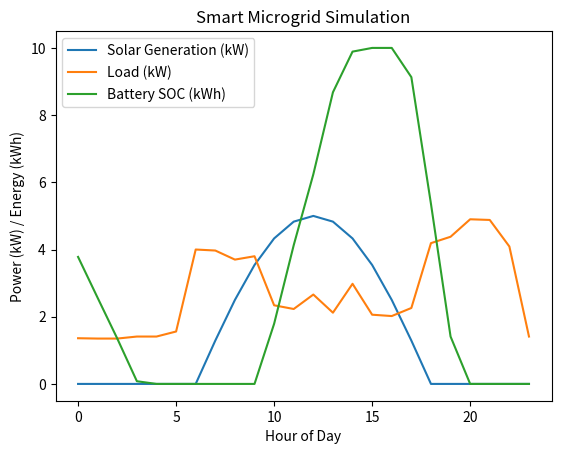

Here is the Python script that generated this plot:
import math
import random
import pandas as pd
def simulate_solar_power(hour):
    # Solar works from 6 AM to 6 PM
    if 6 <= hour <= 18:
        # Peak at noon (12 PM)
        power = max(0, math.sin((math.pi / 12) * (hour - 6))) * 5  # up to 5 kW
    else:
        power = 0
    return round(power, 2)
def simulate_load(hour):
    # Simple pattern of daily usage
    if 6 <= hour <= 9:       # morning
        load = random.uniform(3, 4)
    elif 10 <= hour <= 17:   # daytime
        load = random.uniform(2, 3)
    elif 18 <= hour <= 22:   # evening peak
        load = random.uniform(4, 5)
    else:                    # night
        load = random.uniform(1, 2)
    return round(load, 2)
class Battery:
    def __init__(self, capacity_kwh=10):
        self.capacity = capacity_kwh
        self.soc = 0.5 * capacity_kwh  # start at 50% full

    def update(self, generation, load):
        net_power = generation - load  # +ve means surplus

        # Charge or discharge
        self.soc += net_power * 0.9  # assume 90% efficiency

        # Limit SOC between 0 and full capacity
        self.soc = min(max(self.soc, 0), self.capacity)

        return round(self.soc, 2)
def run_simulation():
    battery = Battery(capacity_kwh=10)
    records = []

    for hour in range(0, 24):
        solar = simulate_solar_power(hour)
        load = simulate_load(hour)
        soc = battery.update(solar, load)
        net = round(solar - load, 2)

        records.append({
            "hour": hour,
            "solar_kW": solar,
            "load_kW": load,
            "battery_SOC_kWh": soc,
            "net_power_kW": net
        })

    df = pd.DataFrame(records)
    return df
if __name__ == "__main__":
    df = run_simulation()
    print(df)
import matplotlib.pyplot as plt

df = run_simulation()
plt.plot(df["hour"], df["solar_kW"], label="Solar Generation (kW)")
plt.plot(df["hour"], df["load_kW"], label="Load (kW)")
plt.plot(df["hour"], df["battery_SOC_kWh"], label="Battery SOC (kWh)")
plt.xlabel("Hour of Day")
plt.ylabel("Power (kW) / Energy (kWh)")
plt.legend()
plt.title("Smart Microgrid Simulation")
plt.show()
